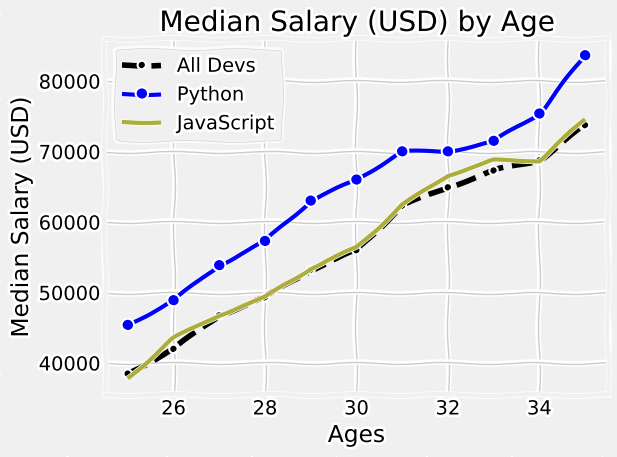

Reproduce this figure in Python.
from matplotlib import pyplot as plt

plt.xkcd()                                     # çizgi roman grafiği gibi yapar.

print(plt.style.available)                     # bu bir method değil, bu bir özellik. uygun style ları gösterir.
plt.style.use("fivethirtyeight")               # grafiğin stilini değiştiriyor. uygun stilleri üstteki satır ile görebiliyoruz.
# fivethirtyeight => bu bir style örneği

# Median Developer Salaries by Age
ages_x = [25, 26, 27, 28, 29, 30, 31, 32, 33, 34, 35]

dev_y = [38496, 42000, 46752, 49320, 53200,
         56000, 62316, 64928, 67317, 68748, 73752]

plt.plot(ages_x, dev_y, color="k", linestyle="--", marker=".", label="All Devs")                      # grafik oluşturmak için kullanılır. 1. yazılan x ekseni, 2. yazılan y ekseni
# label ile doğrunun ismini belirledik.     color ve linestyle doğrunun rengini ve şeklini değiştirir. bu yol diğer yola göre daha okunabilir.
# marker doğru üzerinde işaretlemeler yapmak için kullanılır.
# siyah için hex gösterimi => #444444      mavi için hex gösterimi => #5a7d9a       yeşil için => #adad3b

# Median Python Developer Salaries by Age
py_dev_y = [45372, 48876, 53850, 57287, 63016,
            65998, 70003, 70000, 71496, 75370, 83640]

plt.plot(ages_x, py_dev_y, "b", linewidth=3, marker="o", label="Python")                  # bir grafiğe bu şekilde birden fazla plot kullanarak birden fazla doğru çizgisi ekleyebiliriz.
# label ile doğrunun ismini belirledik.         doğrunun rengini ve şeklini değiştirmenin diğer yolu.
# linewidth doğrunun kalınlığını ayarlıyor.

# Median JavaScript Developer Salaries by Age
js_dev_y = [37810, 43515, 46823, 49293, 53437,
            56373, 62375, 66674, 68745, 68746, 74583]

plt.plot(ages_x, js_dev_y, color="#adad3b", linewidth=3, label="JavaScript")

plt.xlabel("Ages")                          # x ekseni için başlık.
plt.ylabel("Median Salary (USD)")           # y ekseni için başlık.
plt.title("Median Salary (USD) by Age")     # grafiğe başlık olması için.
plt.legend()                                # label kullansak da çalışması için bu şekilde legend eklenmeli.

#plt.legend(["All Devs", "Python"])          # doğru çizgilerini belirlemek için. 1. yazılan birinci değerleri gösterir, 2. yazılan ikinci değerleri gösterir.
# bu yolu kullanmaktansa label olanı kullanmak daha iyi.

plt.grid(True)                              # grafiği ızgaralı şekle getirmek için kullanılır.
plt.tight_layout()                          # linewidth ile kalınlığı değiştirdiğimizde dolguyu daha da netleştirme işine yarıyor.

plt.savefig("plot.png")                     # oluşturduğumuz grafiği olduğum klasörün içine ekler, parantez içindeki kısım fotoğrafın ismi.

plt.show()                                  # oluşturulan grafiği göstermek için.